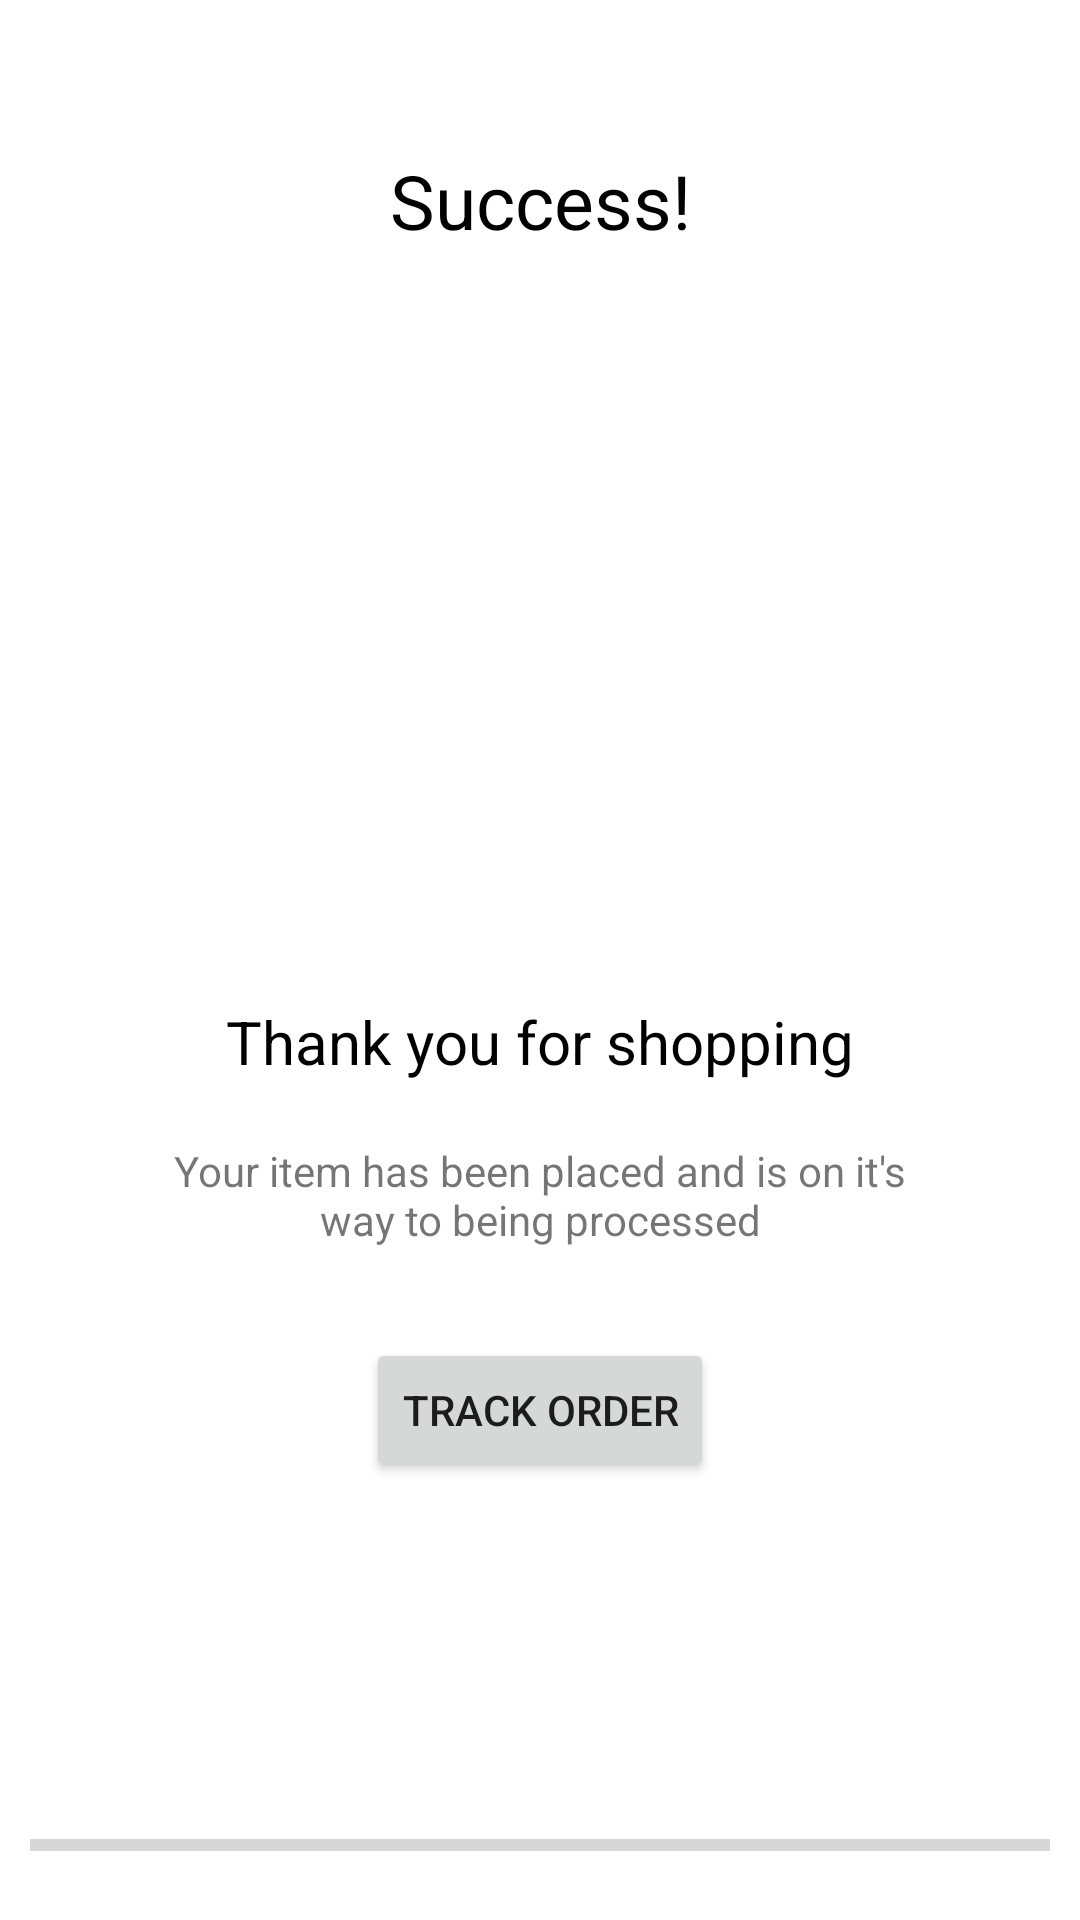

Here is an Android app screen rendered from its layout file. Give the layout XML and the strings, colors and styles it references.
<!-- AndroidManifest.xml: application theme Theme.Tkppluas -->
<!-- res/layout/activity_order_success.xml -->
<?xml version="1.0" encoding="utf-8"?>
<androidx.constraintlayout.widget.ConstraintLayout xmlns:android="http://schemas.android.com/apk/res/android"
    xmlns:app="http://schemas.android.com/apk/res-auto"
    xmlns:tools="http://schemas.android.com/tools"
    android:layout_width="match_parent"
    android:layout_height="match_parent"
    tools:context=".OrderSuccessActivity">

    <TextView
        android:id="@+id/textView6"
        android:layout_width="wrap_content"
        android:layout_height="wrap_content"
        android:text="Success!"
        style="@style/titleText"
        android:layout_marginTop="@dimen/margin50"
        app:layout_constraintEnd_toEndOf="parent"
        app:layout_constraintStart_toStartOf="parent"
        app:layout_constraintTop_toTopOf="parent" />

    <ImageView
        android:id="@+id/imageView4"
        android:layout_width="200dp"
        android:layout_height="200dp"
        android:layout_marginTop="@dimen/margin20"
        app:layout_constraintEnd_toEndOf="parent"
        app:layout_constraintStart_toStartOf="parent"
        app:layout_constraintTop_toBottomOf="@+id/textView6"
        app:srcCompat="@drawable/ic_check_outline"
        app:tint="@color/main_yellow_color" />

    <TextView
        android:id="@+id/textView11"
        android:layout_width="wrap_content"
        android:layout_height="wrap_content"
        android:layout_marginTop="30dp"
        android:text="Thank you for shopping"
        style="@style/subTitleText"
        app:layout_constraintEnd_toEndOf="parent"
        app:layout_constraintStart_toStartOf="parent"
        app:layout_constraintTop_toBottomOf="@+id/imageView4" />

    <TextView
        android:id="@+id/textView13"
        android:layout_width="250dp"
        android:layout_height="wrap_content"
        android:layout_marginTop="@dimen/margin20"
        android:text="Your item has been placed and is on it's way to being processed"
        android:gravity="center"
        app:layout_constraintEnd_toEndOf="parent"
        app:layout_constraintStart_toStartOf="parent"
        app:layout_constraintTop_toBottomOf="@+id/textView11" />

    <Button
        android:id="@+id/btnTrackOrder"
        android:layout_width="wrap_content"
        android:layout_height="wrap_content"
        android:layout_marginTop="@dimen/margin30"
        android:text="Track Order"
        android:onClick="onBtnTrackOrderClicked"
        app:layout_constraintEnd_toEndOf="parent"
        app:layout_constraintStart_toStartOf="parent"
        app:layout_constraintTop_toBottomOf="@+id/textView13" />

    
    
    
    
    
    
    
    
    
    

    <ProgressBar
        android:id="@+id/myProgress"
        style="@style/Widget.AppCompat.ProgressBar.Horizontal"
        android:layout_width="match_parent"
        android:layout_height="30dp"
        android:layout_centerInParent="true"
        android:layout_margin="@dimen/margin10"
        android:layout_marginBottom="@dimen/margin30"
        android:background="@color/white"
        android:max="100"
        android:min="0"
        app:layout_constraintBottom_toBottomOf="parent"
        app:layout_constraintEnd_toEndOf="parent"
        app:layout_constraintStart_toStartOf="parent"/>
</androidx.constraintlayout.widget.ConstraintLayout>
<!-- resources referenced by this layout -->
<resources>
  <color name="main_yellow_color">#FFF246</color>
  <color name="white">#FFFFFFFF</color>
  <dimen name="margin10">10dp</dimen>
  <dimen name="margin20">20dp</dimen>
  <dimen name="margin30">30dp</dimen>
  <dimen name="margin50">50dp</dimen>
  <style name="subTitleText" parent="">
          <item name="android:textSize">@dimen/text20</item>
          <item name="android:textColor">@color/textColorBlack</item>
      </style>
  <style name="titleText" parent="">
          <item name="android:textSize">@dimen/text25</item>
          <item name="android:textColor">@color/textColorBlack</item>
      </style>
  <style name="Theme.Tkppluas" parent="Theme.MaterialComponents.DayNight.NoActionBar">
          
          <item name="colorPrimary">@color/main_yellow_color</item>
          <item name="colorPrimaryVariant">@color/grey</item>
          <item name="colorOnPrimary">@color/black</item>
          
          <item name="colorSecondary">@color/teal_200</item>
          <item name="colorSecondaryVariant">@color/teal_700</item>
          <item name="colorOnSecondary">@color/black</item>
          
          <item name="android:statusBarColor" tools:targetApi="l">?attr/colorPrimaryVariant</item>
          
          
          
      </style>
  <dimen name="text20">20sp</dimen>
  <color name="textColorBlack">#FF000000</color>
  <dimen name="text25">25sp</dimen>
  <color name="grey">#707070</color>
  <color name="black">#FF000000</color>
  <color name="teal_200">#FF03DAC5</color>
  <color name="teal_700">#FF018786</color>
</resources>
